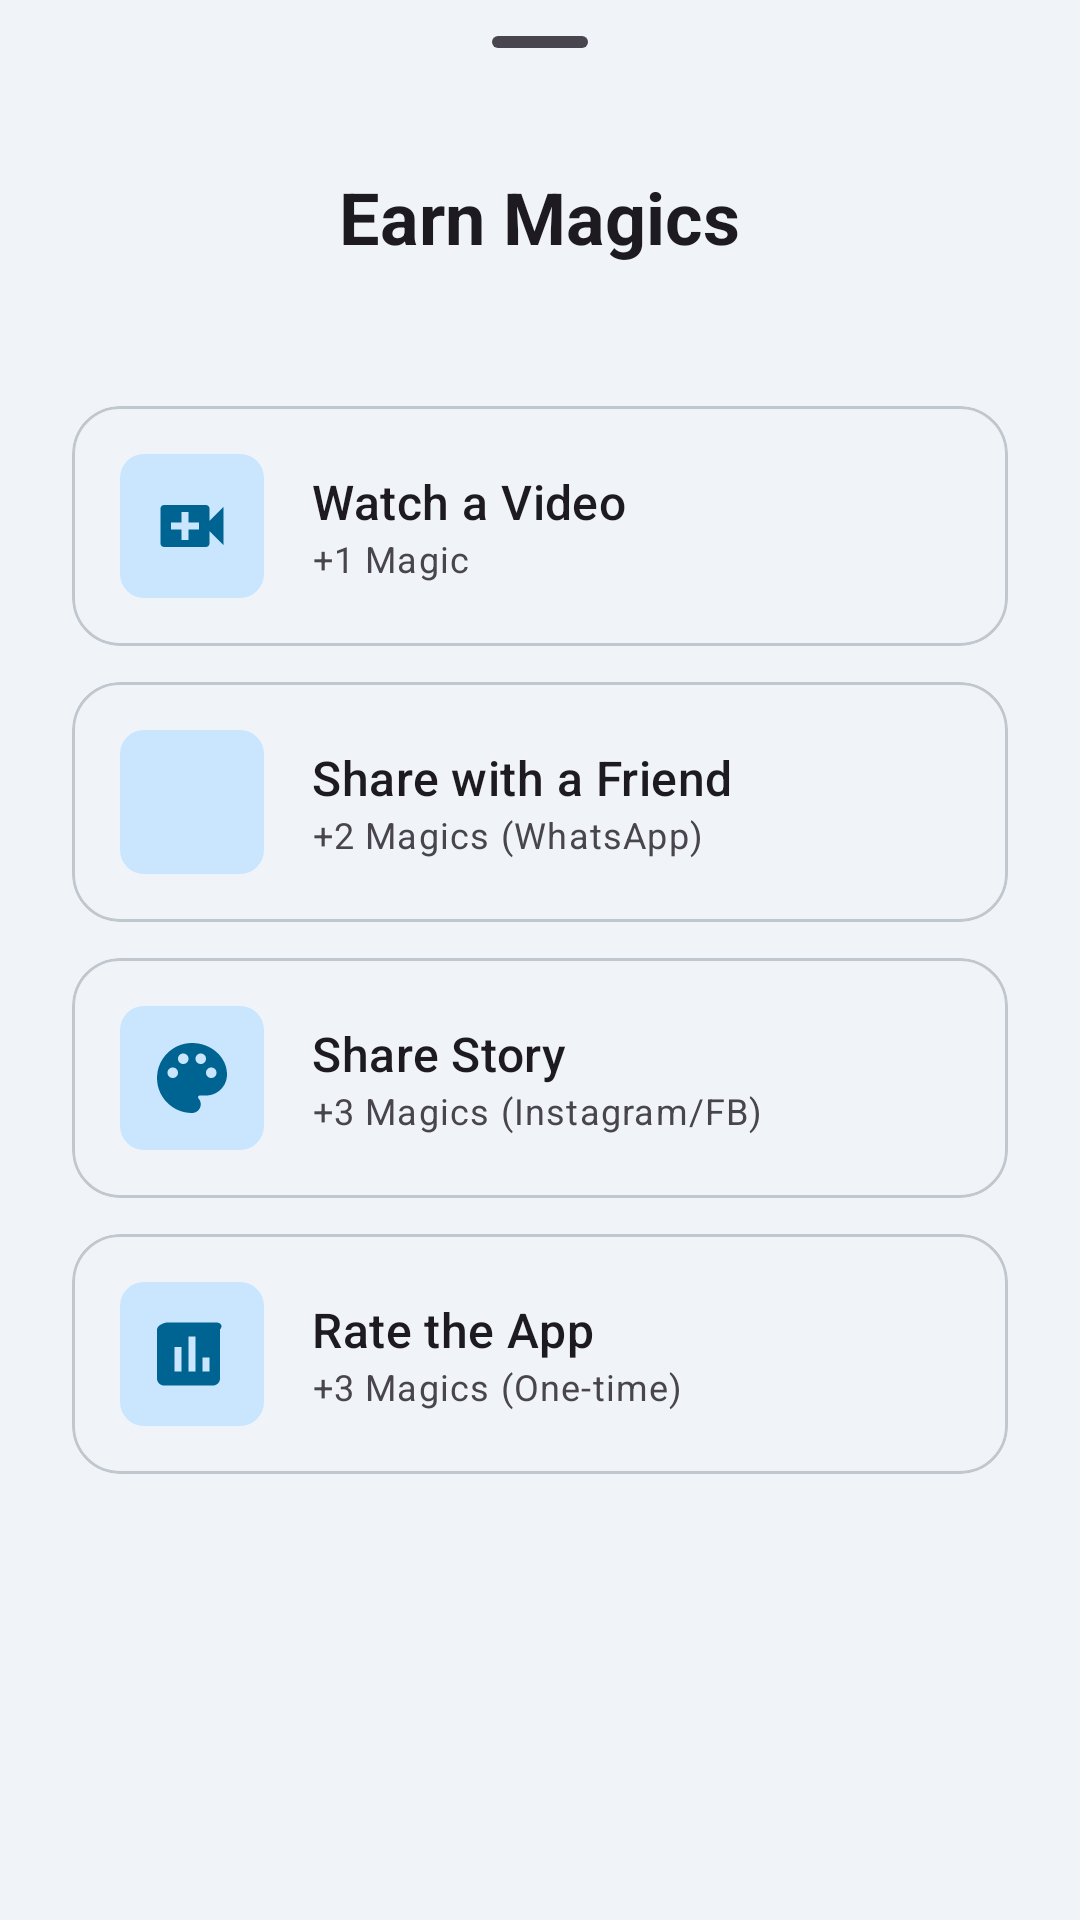

The Android layout XML behind this screen, and the referenced resources:
<!-- AndroidManifest.xml: application theme Theme.MedicationWizard -->
<!-- res/layout/bottom_sheet_magic_earn.xml -->
<?xml version="1.0" encoding="utf-8"?>
<LinearLayout xmlns:android="http://schemas.android.com/apk/res/android"
    xmlns:app="http://schemas.android.com/apk/res-auto"
    xmlns:tools="http://schemas.android.com/tools"
    android:layout_width="match_parent"
    android:layout_height="wrap_content"
    android:orientation="vertical"
    android:paddingBottom="32dp">

    <com.google.android.material.bottomsheet.BottomSheetDragHandleView
        android:id="@+id/drag_handle"
        android:layout_width="match_parent"
        android:layout_height="wrap_content" />

    <TextView
        android:layout_width="wrap_content"
        android:layout_height="wrap_content"
        android:layout_gravity="center"
        android:layout_marginTop="8dp"
        android:text="@string/magic_earn_title"
        android:textAppearance="?attr/textAppearanceHeadlineSmall"
        android:textStyle="bold" />

    <TextView
        android:id="@+id/txt_magic_balance"
        android:layout_width="wrap_content"
        android:layout_height="wrap_content"
        android:layout_gravity="center"
        android:layout_marginTop="4dp"
        android:textAppearance="?attr/textAppearanceLabelLarge"
        android:textColor="?attr/colorPrimary"
        tools:text="Balance: 5 Magics" />

    <com.google.android.material.card.MaterialCardView
        android:id="@+id/btn_earn_rv"
        android:layout_width="match_parent"
        android:layout_height="wrap_content"
        android:layout_marginHorizontal="24dp"
        android:layout_marginTop="24dp"
        app:cardCornerRadius="16dp"
        app:cardElevation="0dp"
        app:strokeColor="?attr/colorOutlineVariant"
        app:strokeWidth="1dp">

        <LinearLayout
            android:layout_width="match_parent"
            android:layout_height="wrap_content"
            android:baselineAligned="false"
            android:gravity="center_vertical"
            android:orientation="horizontal"
            android:padding="16dp">

            <FrameLayout
                android:layout_width="48dp"
                android:layout_height="48dp"
                android:background="@drawable/bg_feature_active_badge"
                android:backgroundTint="?attr/colorPrimaryContainer">
                <ImageView
                    android:layout_width="28dp"
                    android:layout_height="28dp"
                    android:layout_gravity="center"
                    android:contentDescription="@null"
                    android:src="@drawable/ic_video_reward"
                    app:tint="?attr/colorPrimary" />
            </FrameLayout>

            <LinearLayout
                android:layout_width="0dp"
                android:layout_height="wrap_content"
                android:layout_marginStart="16dp"
                android:layout_weight="1"
                android:orientation="vertical">

                <TextView
                    android:layout_width="wrap_content"
                    android:layout_height="wrap_content"
                    android:text="@string/magic_earn_rv_title"
                    android:textAppearance="?attr/textAppearanceTitleMedium" />

                <TextView
                    android:layout_width="wrap_content"
                    android:layout_height="wrap_content"
                    android:text="@string/magic_earn_rv_desc"
                    android:textAppearance="?attr/textAppearanceBodySmall"
                    android:textColor="?attr/colorOnSurfaceVariant" />
            </LinearLayout>
        </LinearLayout>
    </com.google.android.material.card.MaterialCardView>

    <com.google.android.material.card.MaterialCardView
        android:id="@+id/btn_earn_share"
        android:layout_width="match_parent"
        android:layout_height="wrap_content"
        android:layout_marginHorizontal="24dp"
        android:layout_marginTop="12dp"
        app:cardCornerRadius="16dp"
        app:cardElevation="0dp"
        app:strokeColor="?attr/colorOutlineVariant"
        app:strokeWidth="1dp">

        <LinearLayout
            android:layout_width="match_parent"
            android:layout_height="wrap_content"
            android:baselineAligned="false"
            android:gravity="center_vertical"
            android:orientation="horizontal"
            android:padding="16dp">

            <FrameLayout
                android:layout_width="48dp"
                android:layout_height="48dp"
                android:background="@drawable/bg_feature_active_badge"
                android:backgroundTint="?attr/colorPrimaryContainer">
                <ImageView
                    android:layout_width="28dp"
                    android:layout_height="28dp"
                    android:layout_gravity="center"
                    android:contentDescription="@null"
                    android:src="@drawable/ic_share"
                    app:tint="?attr/colorPrimary" />
            </FrameLayout>

            <LinearLayout
                android:layout_width="0dp"
                android:layout_height="wrap_content"
                android:layout_marginStart="16dp"
                android:layout_weight="1"
                android:orientation="vertical">

                <TextView
                    android:layout_width="wrap_content"
                    android:layout_height="wrap_content"
                    android:text="@string/magic_earn_share_title"
                    android:textAppearance="?attr/textAppearanceTitleMedium" />

                <TextView
                    android:layout_width="wrap_content"
                    android:layout_height="wrap_content"
                    android:text="@string/magic_earn_share_desc"
                    android:textAppearance="?attr/textAppearanceBodySmall"
                    android:textColor="?attr/colorOnSurfaceVariant" />
            </LinearLayout>
        </LinearLayout>
    </com.google.android.material.card.MaterialCardView>

    <com.google.android.material.card.MaterialCardView
        android:id="@+id/btn_earn_story"
        android:layout_width="match_parent"
        android:layout_height="wrap_content"
        android:layout_marginHorizontal="24dp"
        android:layout_marginTop="12dp"
        app:cardCornerRadius="16dp"
        app:cardElevation="0dp"
        app:strokeColor="?attr/colorOutlineVariant"
        app:strokeWidth="1dp">

        <LinearLayout
            android:layout_width="match_parent"
            android:layout_height="wrap_content"
            android:baselineAligned="false"
            android:gravity="center_vertical"
            android:orientation="horizontal"
            android:padding="16dp">

            <FrameLayout
                android:layout_width="48dp"
                android:layout_height="48dp"
                android:background="@drawable/bg_feature_active_badge"
                android:backgroundTint="?attr/colorPrimaryContainer">
                <ImageView
                    android:layout_width="28dp"
                    android:layout_height="28dp"
                    android:layout_gravity="center"
                    android:contentDescription="@null"
                    android:src="@drawable/ic_palette"
                    app:tint="?attr/colorPrimary" />
            </FrameLayout>

            <LinearLayout
                android:layout_width="0dp"
                android:layout_height="wrap_content"
                android:layout_marginStart="16dp"
                android:layout_weight="1"
                android:orientation="vertical">

                <TextView
                    android:layout_width="wrap_content"
                    android:layout_height="wrap_content"
                    android:text="@string/magic_earn_story_title"
                    android:textAppearance="?attr/textAppearanceTitleMedium" />

                <TextView
                    android:layout_width="wrap_content"
                    android:layout_height="wrap_content"
                    android:text="@string/magic_earn_story_desc"
                    android:textAppearance="?attr/textAppearanceBodySmall"
                    android:textColor="?attr/colorOnSurfaceVariant" />
            </LinearLayout>
        </LinearLayout>
    </com.google.android.material.card.MaterialCardView>

    <com.google.android.material.card.MaterialCardView
        android:id="@+id/btn_earn_rate"
        android:layout_width="match_parent"
        android:layout_height="wrap_content"
        android:layout_marginHorizontal="24dp"
        android:layout_marginTop="12dp"
        app:cardCornerRadius="16dp"
        app:cardElevation="0dp"
        app:strokeColor="?attr/colorOutlineVariant"
        app:strokeWidth="1dp">

        <LinearLayout
            android:layout_width="match_parent"
            android:layout_height="wrap_content"
            android:baselineAligned="false"
            android:gravity="center_vertical"
            android:orientation="horizontal"
            android:padding="16dp">

            <FrameLayout
                android:layout_width="48dp"
                android:layout_height="48dp"
                android:background="@drawable/bg_feature_active_badge"
                android:backgroundTint="?attr/colorPrimaryContainer">
                <ImageView
                    android:layout_width="28dp"
                    android:layout_height="28dp"
                    android:layout_gravity="center"
                    android:contentDescription="@null"
                    android:src="@drawable/ic_assessment"
                    app:tint="?attr/colorPrimary" />
            </FrameLayout>

            <LinearLayout
                android:layout_width="0dp"
                android:layout_height="wrap_content"
                android:layout_marginStart="16dp"
                android:layout_weight="1"
                android:orientation="vertical">

                <TextView
                    android:layout_width="wrap_content"
                    android:layout_height="wrap_content"
                    android:text="@string/magic_earn_rate_title"
                    android:textAppearance="?attr/textAppearanceTitleMedium" />

                <TextView
                    android:layout_width="wrap_content"
                    android:layout_height="wrap_content"
                    android:text="@string/magic_earn_rate_desc"
                    android:textAppearance="?attr/textAppearanceBodySmall"
                    android:textColor="?attr/colorOnSurfaceVariant" />
            </LinearLayout>
        </LinearLayout>
    </com.google.android.material.card.MaterialCardView>

</LinearLayout>
<!-- resources referenced by this layout -->
<resources>
  <!-- drawable bg_feature_active_badge (drawable) -->
  <?xml version="1.0" encoding="utf-8"?>
  <shape xmlns:android="http://schemas.android.com/apk/res/android">
      <solid android:color="?attr/colorTertiaryContainer" />
      <corners android:radius="8dp" />
      <padding
          android:bottom="2dp"
          android:left="6dp"
          android:right="6dp"
          android:top="2dp" />
  </shape>
  <!-- drawable ic_assessment (drawable) -->
  <?xml version="1.0" encoding="utf-8"?>
  <vector xmlns:android="http://schemas.android.com/apk/res/android"
      android:width="24dp"
      android:height="24dp"
      android:viewportWidth="24"
      android:viewportHeight="24">
      <path
          android:fillColor="#FF000000"
          android:pathData="M19,3H5C3.9,3 2,3.9 2,5v14c0,1.1 0.9,2 2,2h14c1.1,0 2,-0.9 2,-2V5C21,3.9 20.1,3 19,3zM9,17H7v-7h2V17zM13,17h-2V7h2V17zM17,17h-2v-4h2V17z" />
  </vector>
  <!-- drawable ic_palette (drawable) -->
  <?xml version="1.0" encoding="utf-8"?>
  <vector xmlns:android="http://schemas.android.com/apk/res/android"
      android:width="24dp"
      android:height="24dp"
      android:viewportWidth="24"
      android:viewportHeight="24">
      <path
          android:fillColor="#FF000000"
          android:pathData="M12,2C6.49,2 2,6.49 2,12s4.49,10 10,10c1.38,0 2.5-1.12 2.5-2.5 0-0.61 -0.23-1.21 -0.64-1.67 -0.08-0.09 -0.13-0.21 -0.13-0.33 0-0.28 0.22-0.5 0.5-0.5H16c3.31,0 6-2.69 6-6C22,6.04 17.51,2 12,2zM6.5,12c-0.83,0 -1.5-0.67 -1.5-1.5S5.67,9 6.5,9 8,9.67 8,10.5 7.33,12 6.5,12zM9.5,8C8.67,8 8,7.33 8,6.5S8.67,5 9.5,5s1.5,0.67 1.5,1.5S10.33,8 9.5,8zM14.5,8c-0.83,0 -1.5-0.67 -1.5-1.5S13.67,5 14.5,5s1.5,0.67 1.5,1.5S15.33,8 14.5,8zM17.5,12c-0.83,0 -1.5-0.67 -1.5-1.5S16.67,9 17.5,9s1.5,0.67 1.5,1.5 -0.67,1.5 -1.5,1.5z" />
  </vector>
  <!-- drawable ic_video_reward (drawable) -->
  <vector xmlns:android="http://schemas.android.com/apk/res/android"
      android:width="24dp"
      android:height="24dp"
      android:viewportWidth="24"
      android:viewportHeight="24">
      <path
          android:fillColor="@android:color/white"
          android:pathData="M17,10.5V7c0,-0.55 -0.45,-1 -1,-1H4C3.45,6 3,6.45 3,7v10c0,0.55 0.45,1 1,1h12c0.55,0 1,-0.45 1,-1v-3.5l4,4v-11l-4,4zM14,13h-3v3H9v-3H6v-2h3V8h2v3h3v2z"/>
  </vector>
  <string name="magic_earn_rate_desc">+3 Magics (One-time)</string>
  <string name="magic_earn_rate_title">Rate the App</string>
  <string name="magic_earn_rv_desc">+1 Magic</string>
  <string name="magic_earn_rv_title">Watch a Video</string>
  <string name="magic_earn_share_desc">+2 Magics (WhatsApp)</string>
  <string name="magic_earn_share_title">Share with a Friend</string>
  <string name="magic_earn_story_desc">+3 Magics (Instagram/FB)</string>
  <string name="magic_earn_story_title">Share Story</string>
  <string name="magic_earn_title">Earn Magics</string>
  <color name="md_theme_light_primary">#006492</color>
  <color name="md_theme_light_onPrimary">#FFFFFF</color>
  <color name="md_theme_light_primaryContainer">#CAE6FF</color>
  <color name="md_theme_light_onPrimaryContainer">#001E30</color>
  <color name="md_theme_light_secondary">#006874</color>
  <color name="md_theme_light_onSecondary">#FFFFFF</color>
  <color name="md_theme_light_secondaryContainer">#97F0FF</color>
  <color name="md_theme_light_onSecondaryContainer">#001F24</color>
  <color name="md_theme_light_tertiary">#605A7D</color>
  <color name="md_theme_light_onTertiary">#FFFFFF</color>
  <color name="md_theme_light_tertiaryContainer">#E6DEFF</color>
  <color name="md_theme_light_onTertiaryContainer">#1D1736</color>
  <color name="md_theme_light_background">#F0F4F8</color>
  <style name="Widget.MedicationWizard.Card.Elevated" parent="Widget.Material3.CardView.Elevated">
          <item name="cardElevation">6dp</item>
          <item name="cardCornerRadius">24dp</item>
          <item name="cardBackgroundColor">@color/md_theme_light_surface</item>
          
          <item name="strokeWidth">0dp</item>
      </style>
  <color name="md_theme_light_surface">#FFFFFF</color>
</resources>
